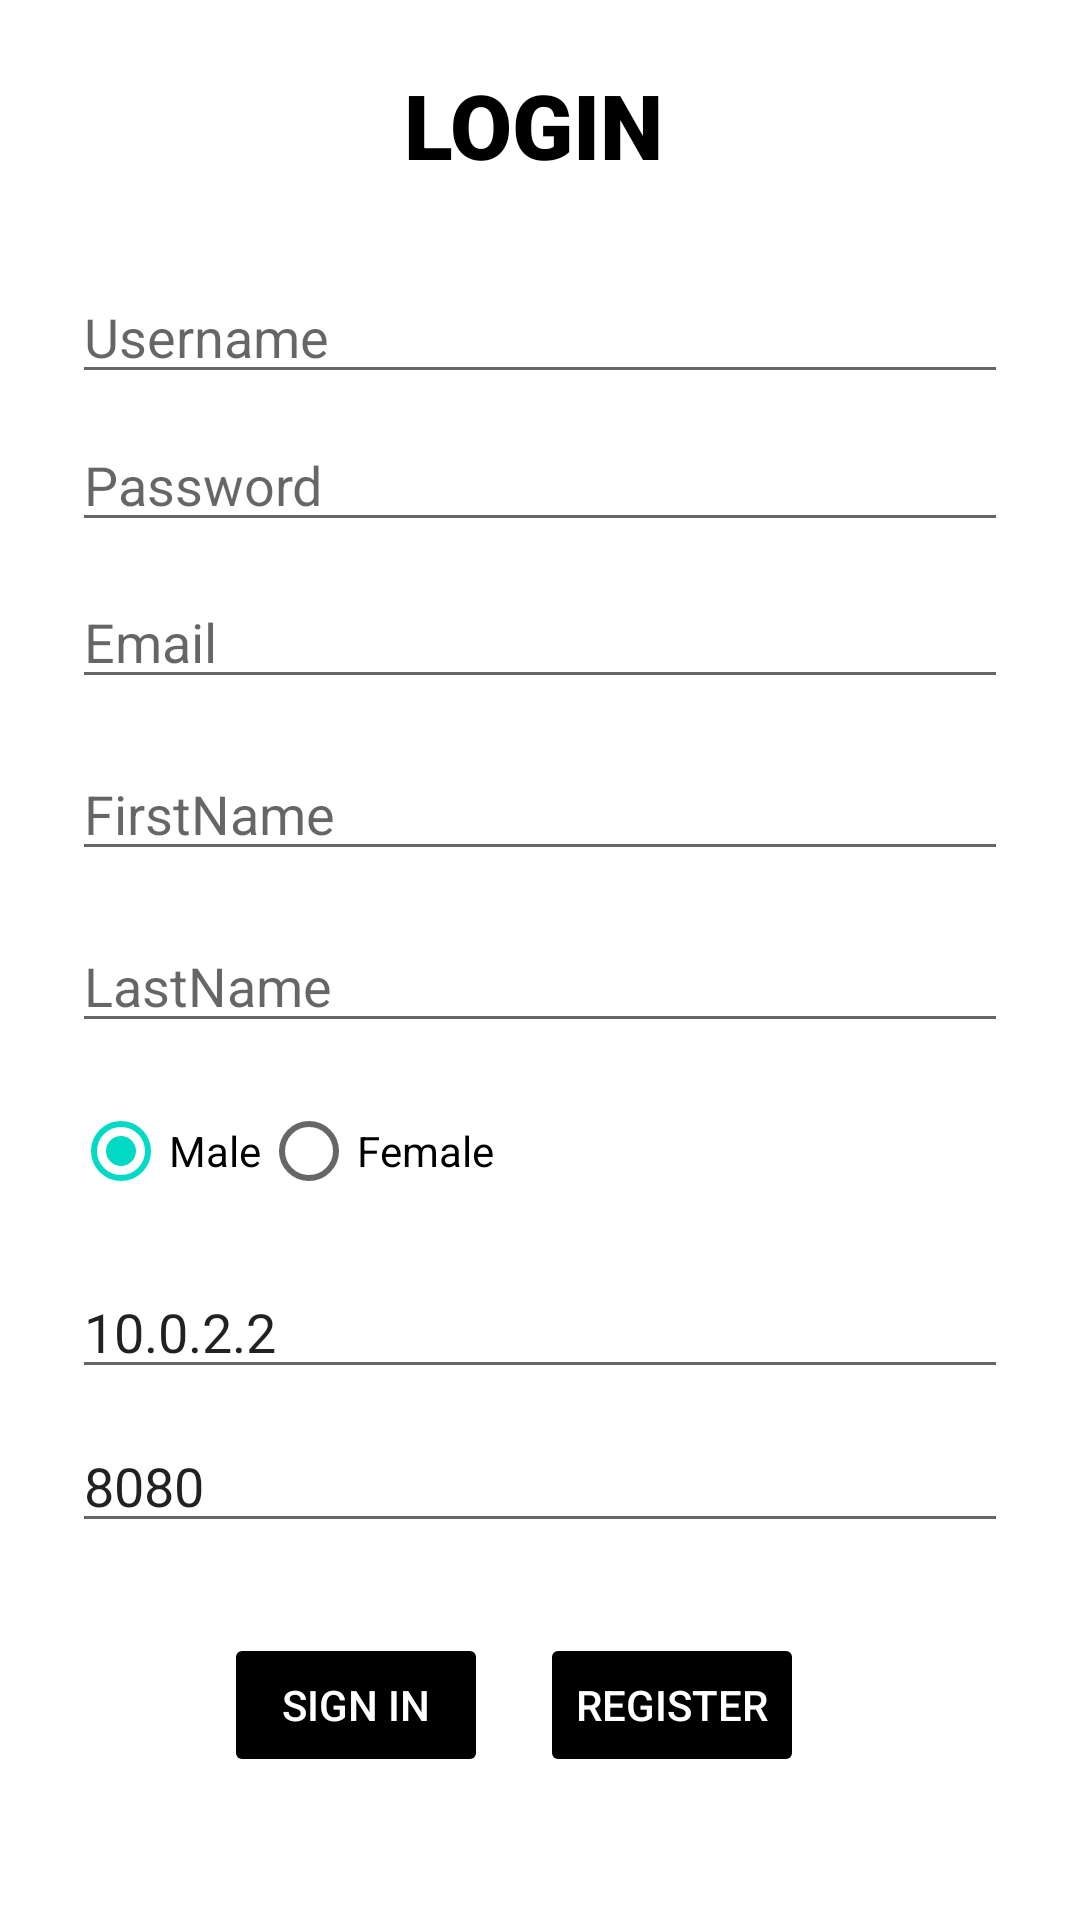

Android layout source for this screen:
<!-- AndroidManifest.xml: application theme Theme.FamilyClient -->
<!-- res/layout/fragment_login.xml -->
<?xml version="1.0" encoding="utf-8"?>

<ScrollView xmlns:android="http://schemas.android.com/apk/res/android"
    xmlns:tools="http://schemas.android.com/tools"
    android:layout_width="match_parent"
    android:layout_height="match_parent"
    xmlns:app="http://schemas.android.com/apk/res-auto"
    tools:context=".Fragments.LoginFragment">

    <androidx.constraintlayout.widget.ConstraintLayout
        android:layout_width="match_parent"
        android:layout_height="match_parent">

        <EditText
            android:id="@+id/username"
            android:layout_width="0dp"
            android:layout_height="wrap_content"
            android:layout_marginStart="24dp"
            android:layout_marginTop="90dp"
            android:layout_marginEnd="24dp"
            android:drawableStart="@drawable/ic_baseline_person_24"
            android:drawableLeft="@drawable/ic_baseline_person_24"
            android:drawablePadding="5dp"
            android:hint="@string/prompt_username"
            android:inputType="text"
            android:selectAllOnFocus="true"
            app:layout_constraintEnd_toEndOf="parent"
            app:layout_constraintStart_toStartOf="parent"
            app:layout_constraintTop_toTopOf="parent" />

        <EditText
            android:id="@+id/password"
            android:layout_width="0dp"
            android:layout_height="wrap_content"
            android:layout_marginStart="24dp"
            android:layout_marginTop="8dp"
            android:layout_marginEnd="24dp"
            android:drawableStart="@drawable/ic_baseline_lock_24"
            android:drawableLeft="@drawable/ic_baseline_lock_24"
            android:drawablePadding="5dp"
            android:hint="@string/prompt_password"
            android:inputType="textPassword"
            android:selectAllOnFocus="true"
            app:layout_constraintEnd_toEndOf="parent"
            app:layout_constraintStart_toStartOf="parent"
            app:layout_constraintTop_toBottomOf="@+id/username" />

        <EditText
            android:id="@+id/email"
            android:layout_width="0dp"
            android:layout_height="wrap_content"
            android:layout_marginStart="24dp"
            android:layout_marginTop="11dp"
            android:layout_marginEnd="24dp"
            android:hint="@string/prompt_email"
            android:inputType="textEmailAddress"
            android:selectAllOnFocus="true"
            app:layout_constraintEnd_toEndOf="parent"
            app:layout_constraintStart_toStartOf="parent"
            app:layout_constraintTop_toBottomOf="@+id/password" />

        <EditText
            android:id="@+id/FirstName"
            android:layout_width="0dp"
            android:layout_height="wrap_content"
            android:layout_marginStart="24dp"
            android:layout_marginTop="16dp"
            android:layout_marginEnd="24dp"
            android:hint="@string/prompt_firstName"
            android:inputType="text"
            android:selectAllOnFocus="true"
            app:layout_constraintEnd_toEndOf="parent"
            app:layout_constraintStart_toStartOf="parent"
            app:layout_constraintTop_toBottomOf="@+id/email" />

        <EditText
            android:id="@+id/LastName"
            android:layout_width="0dp"
            android:layout_height="wrap_content"
            android:layout_marginStart="24dp"
            android:layout_marginTop="16dp"
            android:layout_marginEnd="24dp"
            android:hint="@string/prompt_lastName"
            android:inputType="text"
            android:selectAllOnFocus="true"
            app:layout_constraintEnd_toEndOf="parent"
            app:layout_constraintStart_toStartOf="parent"
            app:layout_constraintTop_toBottomOf="@+id/FirstName" />


        <Button
            android:id="@+id/login"
            android:layout_width="wrap_content"
            android:layout_height="wrap_content"
            android:layout_gravity="start"
            android:layout_marginStart="48dp"
            android:layout_marginTop="30dp"
            android:backgroundTint="@color/black"
            android:enabled="false"
            android:text="@string/action_sign_in"
            android:textColor="#fff"
            app:layout_constraintBottom_toBottomOf="parent"
            app:layout_constraintEnd_toStartOf="@+id/register"
            app:layout_constraintHorizontal_bias="0.603"
            app:layout_constraintStart_toStartOf="parent"
            app:layout_constraintTop_toBottomOf="@+id/ServerPort"
            app:layout_constraintVertical_bias="0.0" />

        <Button
            android:id="@+id/register"
            android:layout_width="wrap_content"
            android:layout_height="wrap_content"
            android:layout_gravity="start"
            android:layout_marginTop="30dp"
            android:layout_marginEnd="92dp"
            android:backgroundTint="@color/black"
            android:enabled="false"
            android:text="@string/action_register"
            android:textColor="#fff"
            app:layout_constraintBottom_toBottomOf="parent"
            app:layout_constraintEnd_toEndOf="parent"
            app:layout_constraintTop_toBottomOf="@+id/ServerPort"
            app:layout_constraintVertical_bias="0.0" />

        <RadioGroup
            android:id="@+id/radioGroup2"
            android:layout_width="142dp"
            android:layout_height="52dp"
            android:layout_marginTop="12dp"
            android:orientation="horizontal"
            app:layout_constraintEnd_toEndOf="parent"
            app:layout_constraintHorizontal_bias="0.112"
            app:layout_constraintStart_toStartOf="parent"
            app:layout_constraintTop_toBottomOf="@+id/LastName">

            <RadioButton
                android:id="@+id/MaleButton"
                android:layout_width="wrap_content"
                android:layout_height="wrap_content"
                android:checked="true"
                android:text="Male" />

            <RadioButton
                android:id="@+id/FemaleButton"
                android:layout_width="wrap_content"
                android:layout_height="wrap_content"
                android:checked="false"
                android:text="Female" />
        </RadioGroup>


        <EditText
            android:id="@+id/ServerHost"
            android:text="10.0.2.2"
            android:layout_width="0dp"
            android:layout_height="wrap_content"
            android:layout_marginStart="24dp"
            android:layout_marginTop="10dp"
            android:layout_marginEnd="24dp"
            android:hint="@string/prompt_server_Host"
            android:inputType="textEmailAddress"
            app:layout_constraintEnd_toEndOf="parent"
            app:layout_constraintHorizontal_bias="0.718"
            app:layout_constraintStart_toStartOf="parent"
            app:layout_constraintTop_toBottomOf="@+id/radioGroup2" />

        <EditText
            android:id="@+id/ServerPort"
            android:text="8080"
            android:layout_width="0dp"
            android:layout_height="wrap_content"
            android:layout_marginStart="24dp"
            android:layout_marginTop="10dp"
            android:layout_marginEnd="24dp"
            android:hint="@string/prompt_server_port"
            android:inputType="textEmailAddress"
            app:layout_constraintEnd_toEndOf="parent"
            app:layout_constraintStart_toStartOf="parent"
            app:layout_constraintTop_toBottomOf="@+id/ServerHost" />

        <ProgressBar
            android:id="@+id/loading"
            android:layout_width="1dp"
            android:layout_height="0dp"
            android:layout_gravity="center"
            android:layout_marginStart="32dp"
            android:layout_marginTop="64dp"
            android:layout_marginEnd="32dp"
            android:layout_marginBottom="64dp"
            android:visibility="gone"
            app:layout_constraintBottom_toBottomOf="parent"
            app:layout_constraintEnd_toEndOf="@+id/password"
            app:layout_constraintStart_toStartOf="@+id/password"
            app:layout_constraintTop_toTopOf="parent"
            app:layout_constraintVertical_bias="0.3" />

        <TextView
            android:id="@+id/textView"
            android:layout_width="91dp"
            android:layout_height="47dp"
            android:fontFamily="sans-serif-black"
            android:text="LOGIN"
            android:textColor="@color/black"
            android:textColorHighlight="#000000"
            android:textColorLink="#FFFFFF"
            android:textSize="30sp"
            android:textStyle="bold"
            app:layout_constraintBottom_toBottomOf="parent"
            app:layout_constraintEnd_toEndOf="parent"
            app:layout_constraintStart_toStartOf="parent"
            app:layout_constraintTop_toTopOf="parent"
            app:layout_constraintVertical_bias="0.039" />

        <androidx.constraintlayout.widget.Guideline
            android:id="@+id/guideline2"
            android:layout_width="wrap_content"
            android:layout_height="wrap_content"
            android:orientation="vertical"
            app:layout_constraintGuide_begin="16dp" />
    </androidx.constraintlayout.widget.ConstraintLayout>


</ScrollView>
<!-- resources referenced by this layout -->
<resources>
  <color name="black">#FF000000</color>
  <string name="action_register">Register</string>
  <string name="action_sign_in">Sign in</string>
  <string name="prompt_email">Email</string>
  <string name="prompt_firstName">FirstName</string>
  <string name="prompt_lastName">LastName</string>
  <string name="prompt_password">Password</string>
  <string name="prompt_server_Host">Server Host</string>
  <string name="prompt_server_port">Server Port</string>
  <string name="prompt_username">Username</string>
  <style name="Theme.FamilyClient" parent="Theme.MaterialComponents.DayNight.DarkActionBar">
          
          <item name="colorPrimary">#000000</item>
          <item name="colorPrimaryVariant">#000000</item>
          <item name="colorOnPrimary">@color/white</item>
          
          <item name="colorSecondary">@color/teal_200</item>
          <item name="colorSecondaryVariant">@color/teal_700</item>
          <item name="colorOnSecondary">#676767</item>
          
          <item name="android:statusBarColor" tools:targetApi="l">?attr/colorPrimaryVariant</item>
          
      </style>
  <color name="white">#FFFFFFFF</color>
  <color name="teal_200">#FF03DAC5</color>
  <color name="teal_700">#FF018786</color>
</resources>
